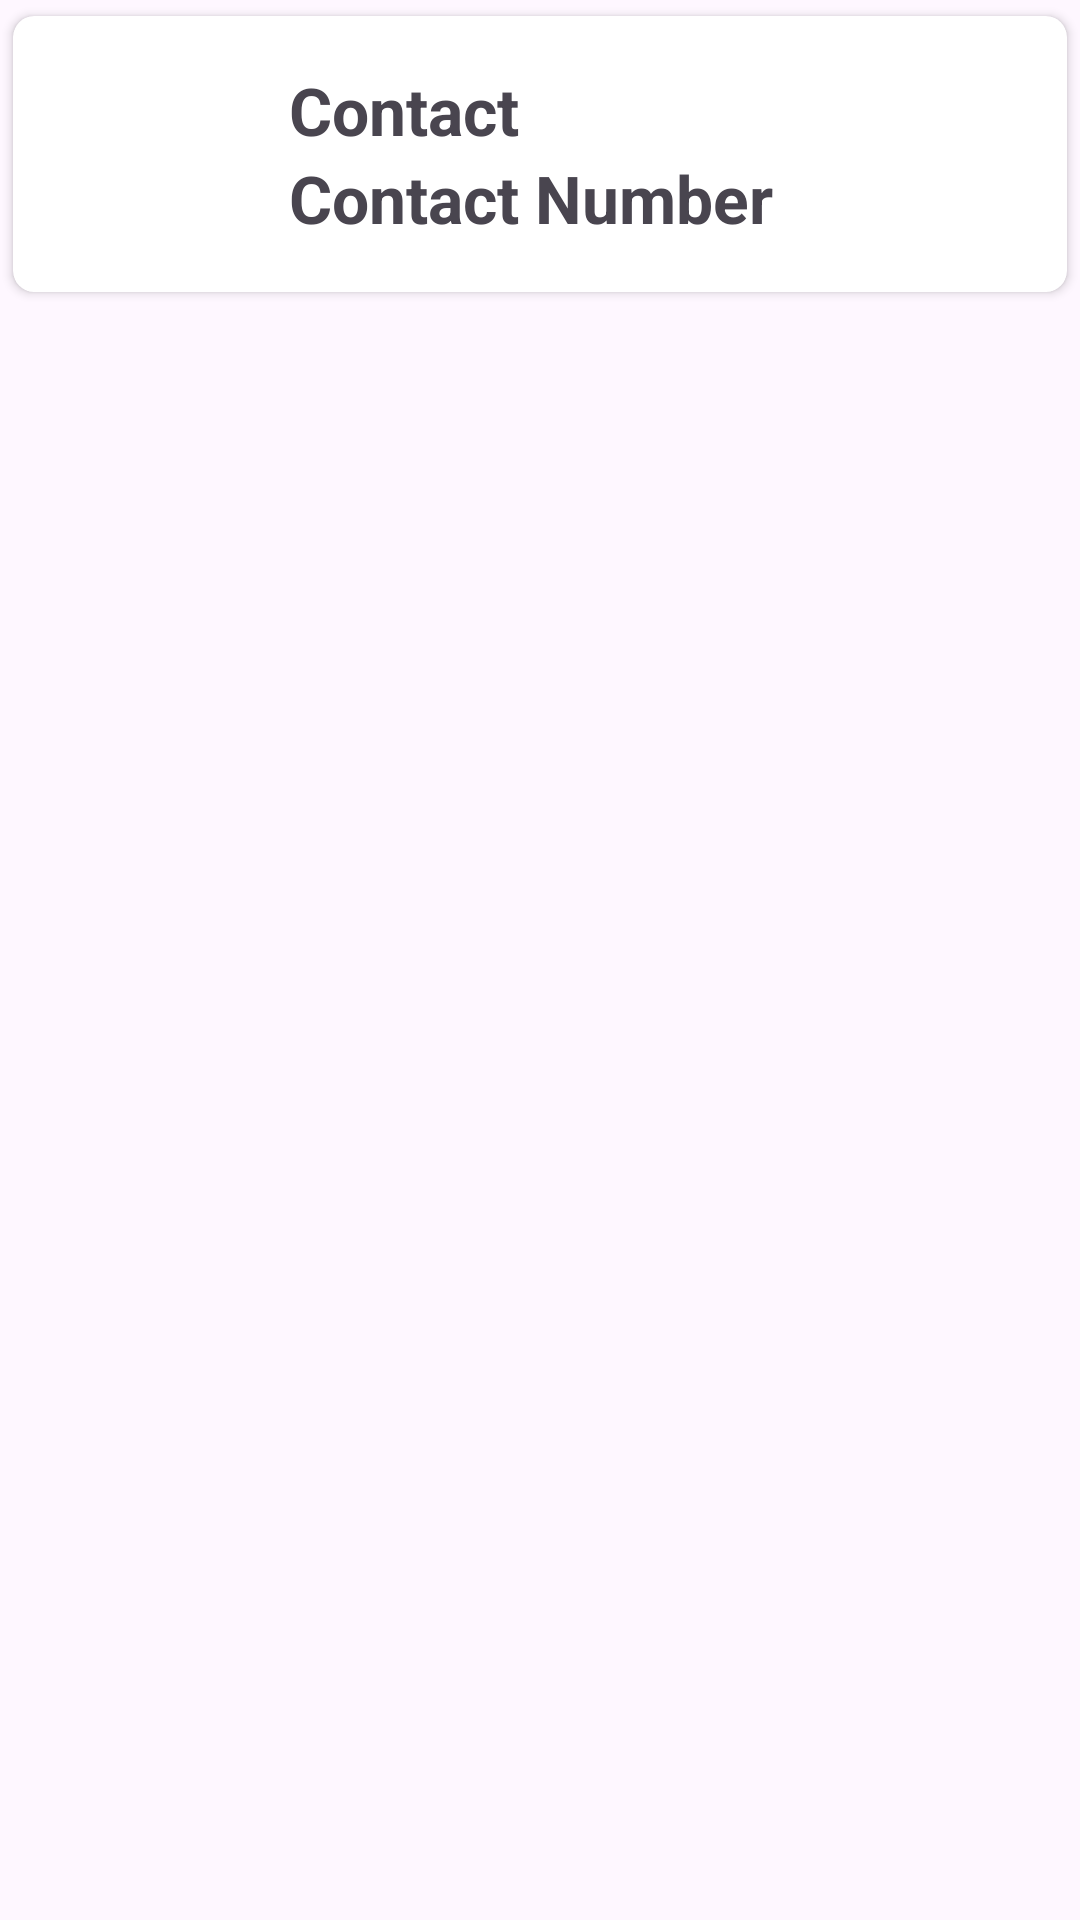

The Android layout XML behind this screen, and the referenced resources:
<!-- AndroidManifest.xml: application theme Theme.PRACTICE_ANDROID -->
<!-- res/layout/contact_row.xml -->
<?xml version="1.0" encoding="utf-8"?>
<LinearLayout

    xmlns:android="http://schemas.android.com/apk/res/android"
    android:layout_width="match_parent"
    android:layout_height="match_parent"
    xmlns:app="http://schemas.android.com/apk/res-auto">




    <androidx.cardview.widget.CardView
        android:layout_width="match_parent"
        android:layout_height="wrap_content"
        app:cardCornerRadius="7dp"
        app:cardUseCompatPadding="true">
        <LinearLayout
            android:layout_width="match_parent"
            android:layout_height="wrap_content"
            android:gravity="center_vertical"
            android:padding="11dp"

            android:id="@+id/11Row">
    <ImageView
        android:id="@+id/img1Contact"
        android:layout_width="70dp"
        android:layout_height="70dp"
        android:contentDescription="Contact Image"
        android:src="@drawable/g"/>





    <LinearLayout
        android:layout_width="match_parent"
        android:layout_height="wrap_content"
        android:layout_marginLeft="11dp"
        android:layout_marginStart="11dp"
        android:orientation="vertical">
        <TextView
            android:layout_width="match_parent"
            android:layout_height="wrap_content"
            android:id="@+id/txtName"
            android:text="Contact"
            android:textSize="22sp"
            android:textStyle="bold"/>


        <TextView
            android:layout_width="match_parent"
            android:layout_height="wrap_content"
            android:id="@+id/txtnumber"
            android:text="Contact Number"
            android:textSize="22sp"
            android:textStyle="bold"/>

    </LinearLayout>



</LinearLayout>
   </androidx.cardview.widget.CardView>
</LinearLayout>
<!-- resources referenced by this layout -->
<resources>
  <style name="Theme.PRACTICE_ANDROID" parent="Base.Theme.PRACTICE_ANDROID" />
  <style name="Base.Theme.PRACTICE_ANDROID" parent="Theme.Material3.DayNight.NoActionBar">
          
          
      </style>
</resources>
